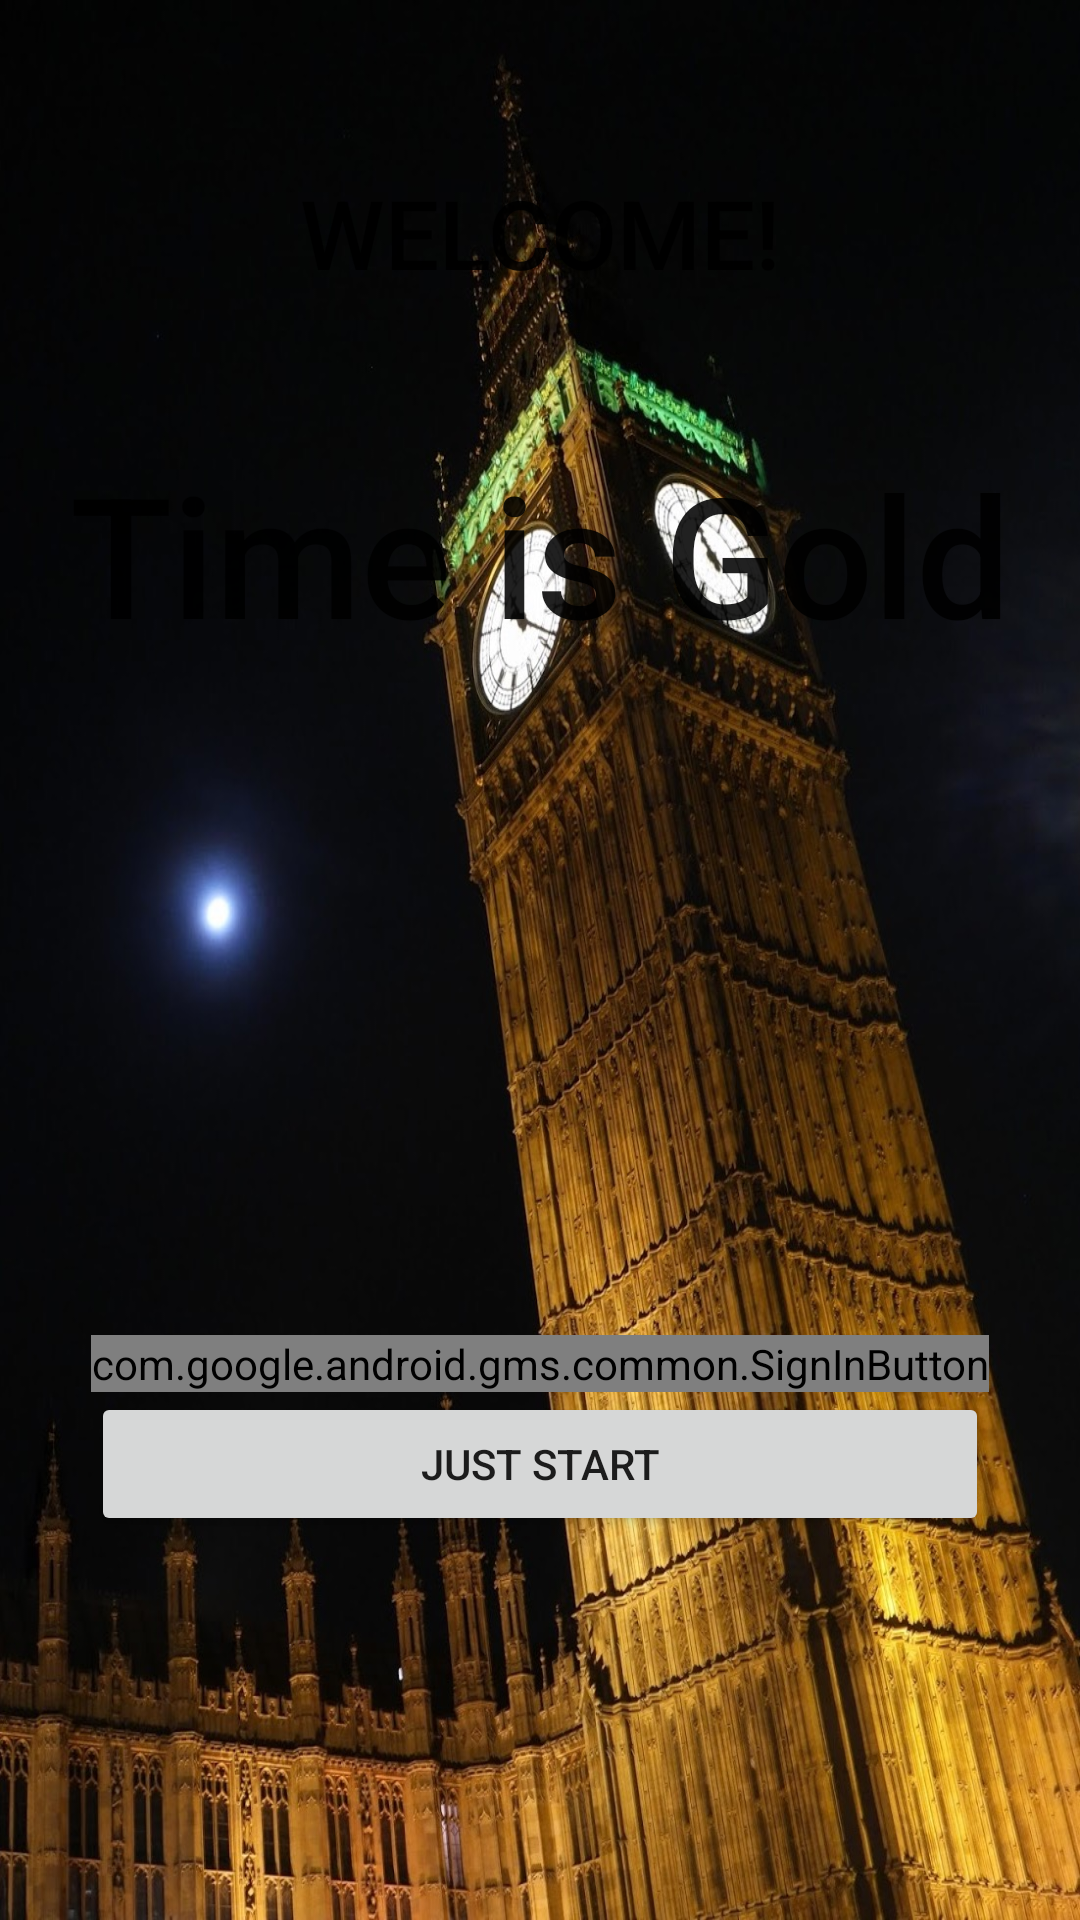

Layout XML and referenced resources for this Android screen:
<!-- AndroidManifest.xml: application theme AppTheme -->
<!-- res/layout/activity_start.xml -->
<?xml version="1.0" encoding="utf-8"?>
<android.support.constraint.ConstraintLayout xmlns:android="http://schemas.android.com/apk/res/android"
        xmlns:tools="http://schemas.android.com/tools"
        xmlns:app="http://schemas.android.com/apk/res-auto"
        android:layout_width="match_parent"
        android:layout_height="match_parent"
        android:background="@drawable/big_ben"
        tools:context="com.youknow.timeisgold.view.auth.AuthActivity">

    <TextView
            android:id="@+id/tv_welcome"
            android:layout_width="wrap_content"
            android:layout_height="wrap_content"
            android:text="@string/welcome"
            android:textSize="32sp"
            android:layout_marginTop="56dp"
            app:layout_constraintLeft_toLeftOf="parent"
            app:layout_constraintRight_toRightOf="parent"
            app:layout_constraintTop_toTopOf="parent"
            style="@style/TextAppearance.AppCompat.Title"/>

    <TextView
            android:layout_width="match_parent"
            android:layout_height="wrap_content"
            android:layout_marginTop="48dp"
            android:text="@string/app_name"
            android:textSize="56sp"
            android:gravity="center"
            app:layout_constraintTop_toBottomOf="@+id/tv_welcome"
            style="@style/TextAppearance.AppCompat.Title"/>

    <com.google.android.gms.common.SignInButton
            android:id="@+id/btn_sign_in"
            android:layout_width="wrap_content"
            android:layout_height="wrap_content"
            app:layout_constraintLeft_toLeftOf="parent"
            app:layout_constraintRight_toRightOf="parent"
            app:layout_constraintBottom_toTopOf="@+id/btn_just_start"/>

    <Button
            android:id="@+id/btn_just_start"
            android:layout_width="0dp"
            android:layout_height="wrap_content"
            android:layout_marginBottom="128dp"
            android:text="@string/just_start"
            app:layout_constraintLeft_toLeftOf="@+id/btn_sign_in"
            app:layout_constraintRight_toRightOf="@+id/btn_sign_in"
            app:layout_constraintBottom_toBottomOf="parent"/>

    <ProgressBar
            android:id="@+id/progress_bar"
            android:layout_width="wrap_content"
            android:layout_height="wrap_content"
            app:layout_constraintLeft_toLeftOf="parent"
            app:layout_constraintRight_toRightOf="parent"
            app:layout_constraintTop_toTopOf="parent"
            app:layout_constraintBottom_toBottomOf="parent"
            android:visibility="gone"/>

</android.support.constraint.ConstraintLayout>
<!-- resources referenced by this layout -->
<resources>
  <!-- drawable big_ben: jpg bitmap (drawable-nodpi, 319083 bytes) -->
  <string name="app_name">Time is Gold</string>
  <string name="just_start">Just Start</string>
  <string name="welcome">WELCOME!</string>
  <style name="AppTheme" parent="Theme.AppCompat.Light.NoActionBar">
          
          <item name="colorPrimary">@color/colorPrimary</item>
          <item name="colorPrimaryDark">@color/colorPrimaryDark</item>
          <item name="colorAccent">@color/colorAccent</item>
      </style>
  <color name="colorPrimary">#9E9E9E</color>
  <color name="colorPrimaryDark">#616161</color>
  <color name="colorAccent">#607D8B</color>
</resources>
